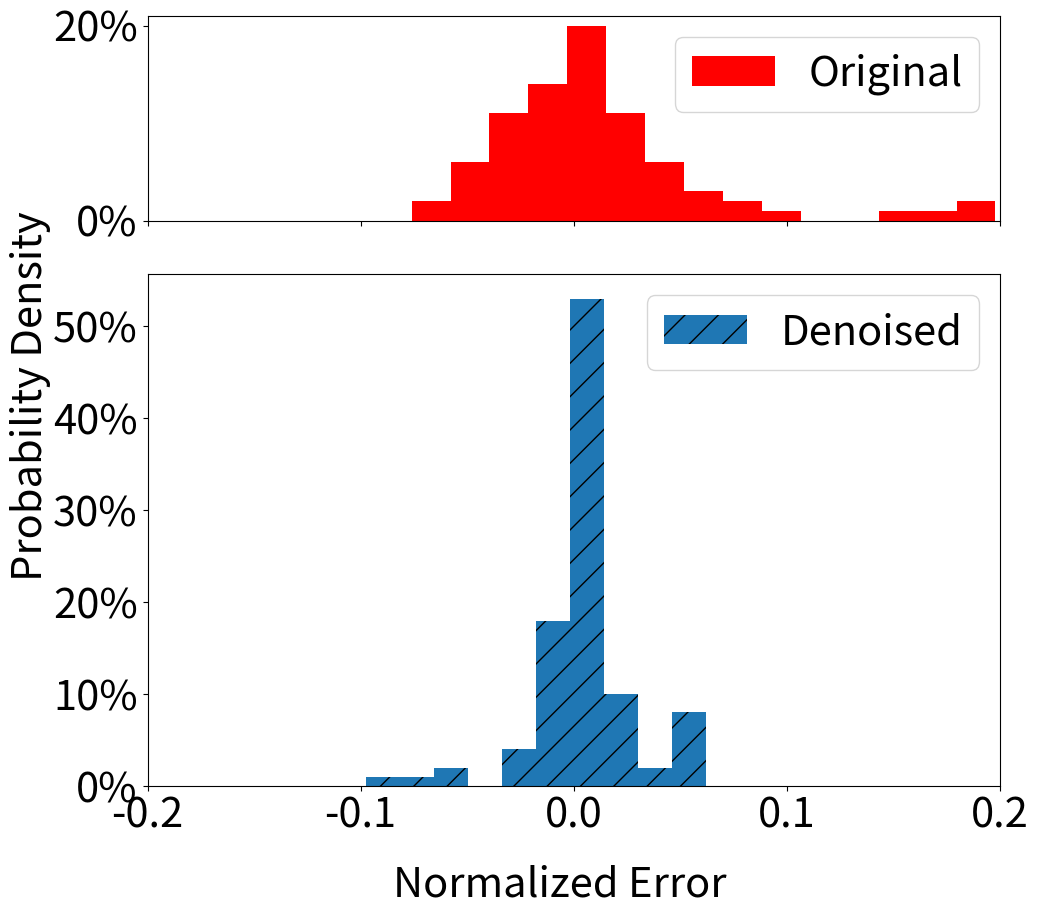

Here is the Python script that generated this plot:
import matplotlib.pyplot as plt
import numpy as np
import matplotlib
from matplotlib import gridspec


# example data

data = np.array([30.43, 31.1, 31.18, 29.88, 33.01, 31.34, 32.03, 31.73, 30.9, 30.74, 31.78, 28.76, 33.15, 30.61, 31.3, 31.54, 31.81, 32.26, 30.54, 32.45, 29.46, 30.95, 33.97, 30.5, 31.52, 32.38, 31.12, 29.84, 32.88, 30.86, 33.01, 30.45, 31.93, 31.68, 31.7, 29.81, 30.64, 33.35, 29.36, 32.09, 34.85, 37.36, 39.47, 41.52, 39.2, 39.95, 43.51, 40.39, 41.29, 43.38, 39.33, 41.76, 32.04, 33.21, 31.32, 34.17, 32.96, 37.14, 41.3, 38.63, 32.64, 44.05, 38.79, 41.88, 42.2, 36.38, 37.57, 42.01, 40.02, 30.8, 39.33, 30.72, 30.74, 32.36, 31.88, 32.29, 31.48, 31.77, 31.39, 32.05, 30.3, 31.57, 30.53, 31.26, 30.57, 31.22, 30.48, 30.59, 31.57, 31.15, 31.54, 31.6, 29.78, 31.06, 29.96, 32.23, 30.2, 30.42, 31.75])


mean = np.mean(data)



data1 = (data - mean) / mean
# print(data1)

data2 = data1 + 0.065
plt.rcParams.update({'font.size': 30})

fig, (ax, ax2) = plt.subplots(2, 1, sharex=True, figsize=(11, 10),
                              gridspec_kw={'height_ratios': [2, 5]})

plt.subplots_adjust(hspace=0.15)




ax.hist(data2,facecolor="red",bins = 25,label='Original')
ax.legend()
vals = ax.get_yticks()
ax.set_yticklabels(['{:,.0%}'.format(x/100) for x in vals])

plt.xlim(-0.2,0.20)




# ax.set_xlabel("Original Data")





for x in range(5, 99):
    data1[x] = (data1[x] + data1[x - 1] + data1[x - 2]) / 5 + 0.01
    if data1[x] >= 0.055:
        data1[x] = data1[x] - 0.09

data1 = data1 + 0.01


ax2.hist(data1, bins = 10,label='Denoised',hatch = '/')


ax2.legend()
vals = ax2.get_yticks()
ax2.set_yticklabels(['{:,.0%}'.format(x/100) for x in vals])


# ax2.set_xlabel("Denoising Data")

# plt.xlabel("Normalized error")
# plt.ylabel("Probability density")


fig.text(0.5, 0, 'Normalized Error', ha='center',fontsize=30 )
fig.text(0, 0.5, 'Probability Density', va='center', rotation='vertical',fontsize=30)





plt.show()
plt.savefig('denoisegraph.png')
plt.savefig('denoisegraph.eps',format='eps')